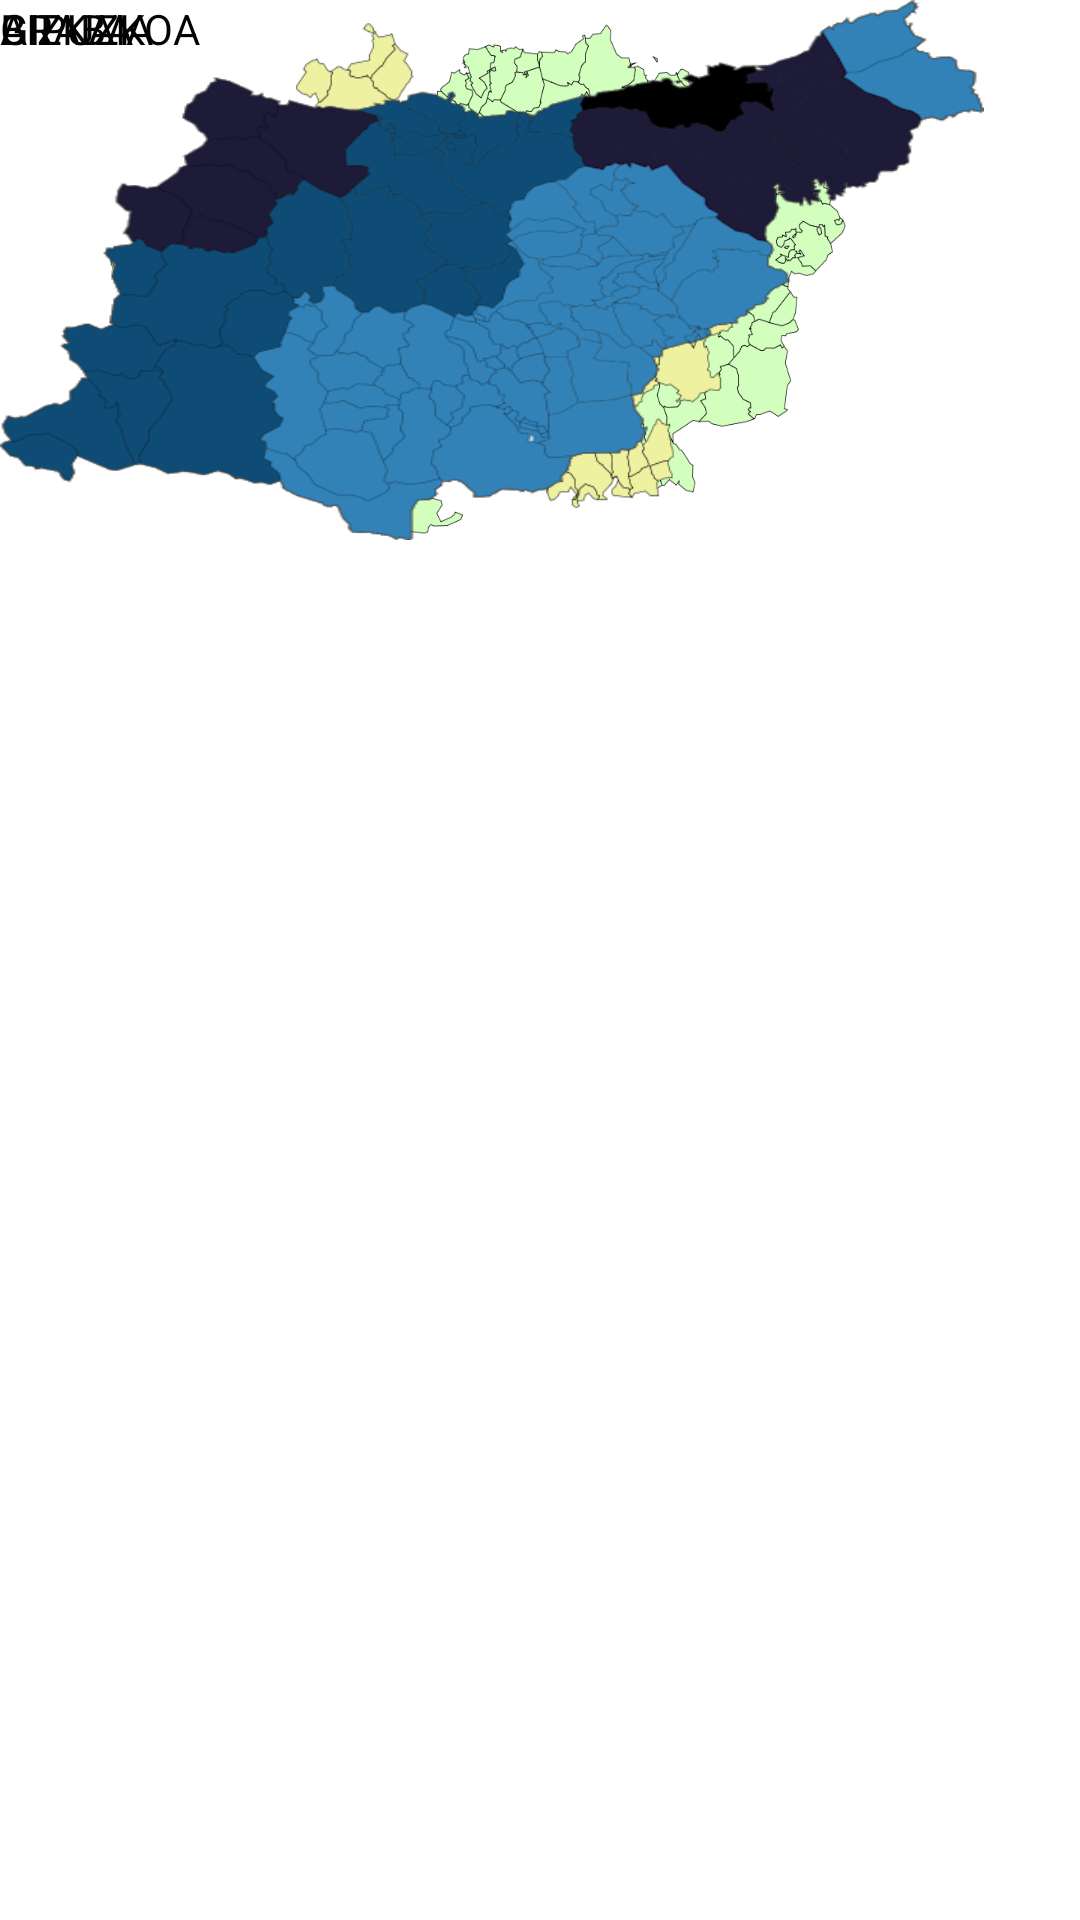

Write the Android layout XML for this screen, with the resource values it uses.
<!-- AndroidManifest.xml: application theme Theme.FinGrado -->
<!-- res/layout/activity_main.xml -->
<?xml version="1.0" encoding="utf-8"?>
<androidx.constraintlayout.widget.ConstraintLayout xmlns:android="http://schemas.android.com/apk/res/android"
    xmlns:app="http://schemas.android.com/apk/res-auto"
    xmlns:tools="http://schemas.android.com/tools"
    android:layout_width="match_parent"
    android:layout_height="match_parent"
    android:background="@color/white"
    tools:context=".MainActivity" >

    <Button
        android:id="@+id/button"
        android:layout_width="320dp"
        android:layout_height="186dp"
        android:background="@drawable/bizkaia"
        tools:layout_editor_absoluteX="45dp"
        tools:layout_editor_absoluteY="57dp" />

    <TextView
        android:id="@+id/textView3"
        android:layout_width="121dp"
        android:layout_height="26dp"
        android:text="ARABA"
        android:textColor="#040202"
        tools:layout_editor_absoluteX="145dp"
        tools:layout_editor_absoluteY="255dp" />

    <Button
        android:id="@+id/button4"
        android:layout_width="331dp"
        android:layout_height="177dp"
        android:background="@drawable/araba"
        tools:layout_editor_absoluteX="45dp"
        tools:layout_editor_absoluteY="303dp" />

    <Button
        android:id="@+id/button5"
        android:layout_width="328dp"
        android:layout_height="180dp"
        android:background="@drawable/gipuz"
        tools:layout_editor_absoluteX="41dp"
        tools:layout_editor_absoluteY="535dp" />

    <TextView
        android:id="@+id/textView"
        android:layout_width="121dp"
        android:layout_height="26dp"
        android:text="BIZKAIA"
        android:textColor="#040202"
        tools:layout_editor_absoluteX="145dp"
        tools:layout_editor_absoluteY="16dp" />

    <TextView
        android:id="@+id/textView2"
        android:layout_width="121dp"
        android:layout_height="26dp"
        android:text="GIPUZKOA"
        android:textColor="#040202"
        tools:layout_editor_absoluteX="145dp"
        tools:layout_editor_absoluteY="492dp" />
</androidx.constraintlayout.widget.ConstraintLayout>
<!-- resources referenced by this layout -->
<resources>
  <!-- drawable araba: png bitmap (drawable, 67547 bytes) -->
  <!-- drawable bizkaia: png bitmap (drawable, 189948 bytes) -->
  <!-- drawable gipuz: png bitmap (drawable, 80778 bytes) -->
  <style name="Theme.FinGrado" parent="Theme.MaterialComponents.DayNight.DarkActionBar">
          
          <item name="colorPrimary">@color/purple_500</item>
          <item name="colorPrimaryVariant">@color/purple_700</item>
          <item name="colorOnPrimary">@color/white</item>
          
          <item name="colorSecondary">@color/teal_200</item>
          <item name="colorSecondaryVariant">@color/teal_700</item>
          <item name="colorOnSecondary">@color/black</item>
          
          <item name="android:statusBarColor" tools:targetApi="l">?attr/colorPrimaryVariant</item>
          
      </style>
  <!-- not gathered from this repository: default colours our renderer supplied (Android Studio template values) -->
  <color name="purple_500">#FF6200EE</color>
  <color name="purple_700">#FF3700B3</color>
  <color name="teal_200">#FF03DAC5</color>
  <color name="teal_700">#FF018786</color>
  <color name="black">#FF000000</color>
  <color name="white">#FFFFFFFF</color>
</resources>
